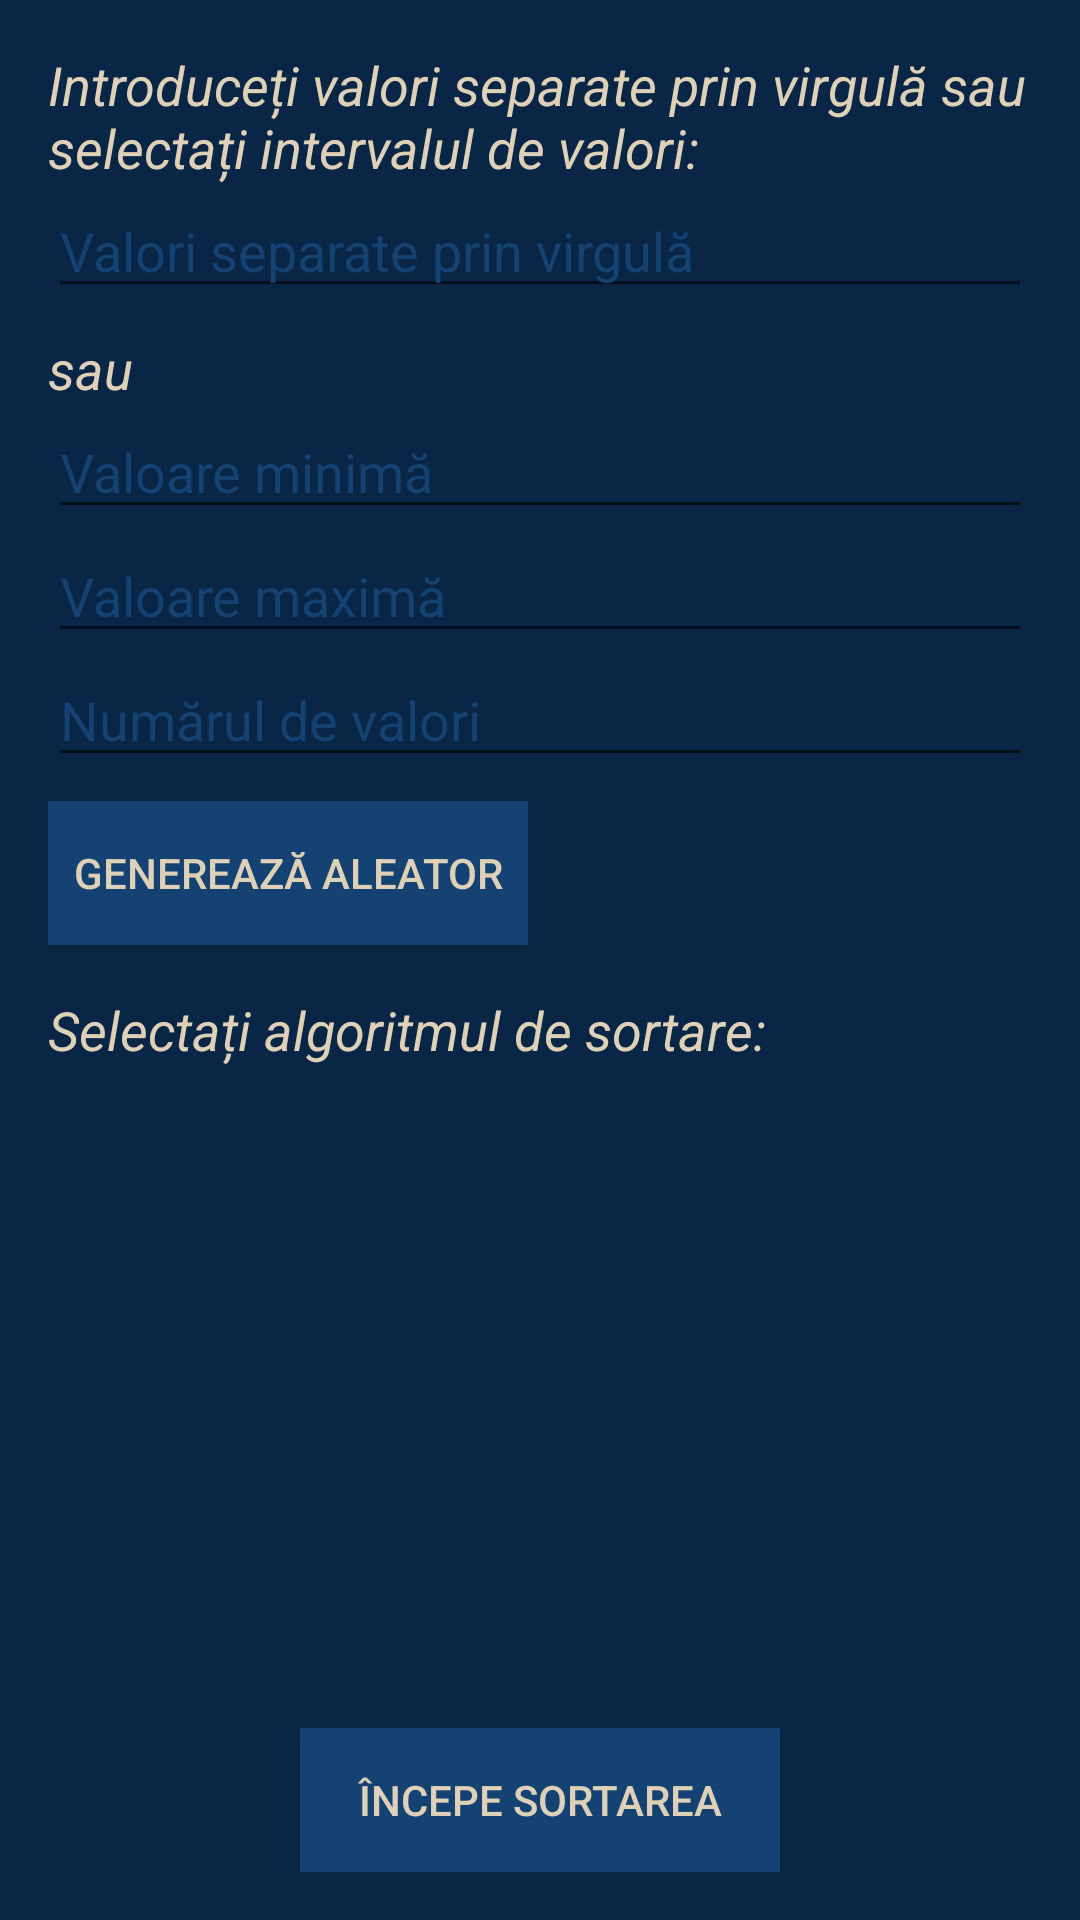

The Android layout XML behind this screen, and the referenced resources:
<!-- AndroidManifest.xml: application theme Theme.Proiect -->
<!-- res/layout/activity_testeaza_algoritm.xml -->
<?xml version="1.0" encoding="utf-8"?>
<LinearLayout xmlns:android="http://schemas.android.com/apk/res/android"
    xmlns:tools="http://schemas.android.com/tools"
    android:layout_width="match_parent"
    android:layout_height="match_parent"
    android:orientation="vertical"
    android:padding="16dp"
    android:background="@color/background_color"
    tools:context=".TesteazaAlgoritm">

    <TextView
        android:id="@+id/textViewInterval"
        android:layout_width="wrap_content"
        android:layout_height="wrap_content"
        android:textStyle="italic"
        android:text="Introduceți valori separate prin virgulă sau selectați intervalul de valori:"
        android:textColor="@color/text_color"
        android:textSize="18sp" />

    <EditText
        android:id="@+id/inputValori"
        android:layout_width="match_parent"
        android:layout_height="wrap_content"
        android:hint="Valori separate prin virgulă"
        android:textColor="@color/text_color"
        android:textColorHint="@color/button_color"
        android:inputType="text" />

    <TextView
        android:id="@+id/textViewSau"
        android:layout_width="wrap_content"
        android:layout_height="wrap_content"
        android:text="sau"
        android:textStyle="italic"
        android:textColor="@color/text_color"
        android:textSize="18sp"
        android:layout_marginTop="8dp" />

    <EditText
        android:id="@+id/inputMinValue"
        android:layout_width="match_parent"
        android:layout_height="wrap_content"
        android:hint="Valoare minimă"
        android:textColor="@color/text_color"
        android:textColorHint="@color/button_color"
        android:inputType="number" />

    <EditText
        android:id="@+id/inputMaxValue"
        android:layout_width="match_parent"
        android:layout_height="wrap_content"
        android:hint="Valoare maximă"
        android:textColor="@color/text_color"
        android:textColorHint="@color/button_color"
        android:inputType="number" />

    <EditText
        android:id="@+id/inputNumarValori"
        android:layout_width="match_parent"
        android:layout_height="wrap_content"
        android:hint="Numărul de valori"
        android:textColor="@color/text_color"
        android:textColorHint="@color/button_color"
        android:inputType="number" />

    <Button
        android:id="@+id/buttonGenerateRandom"
        android:layout_width="160dp"
        android:layout_height="wrap_content"
        android:text="Generează aleator"
        android:textColor="@color/text_color"
        android:background="@color/button_color"
        android:layout_marginTop="8dp"/>

    <TextView
        android:id="@+id/textViewAlgoritmi"
        android:layout_width="wrap_content"
        android:layout_height="wrap_content"
        android:text="Selectați algoritmul de sortare:"
        android:textStyle="italic"
        android:textColor="@color/text_color"
        android:textSize="18sp"
        android:layout_marginTop="16dp" />

    <ListView
        android:id="@+id/listViewAlgoritmi"
        android:layout_width="wrap_content"
        android:layout_height="0dp"
        android:layout_weight="1"
        android:layout_marginTop="8dp"
        android:textColor="@color/text_color"/>

    <Button
        android:id="@+id/buttonStartSortare"
        android:layout_width="160dp"
        android:layout_height="wrap_content"
        android:layout_gravity="center"
        android:layout_marginTop="24dp"
        android:text="Începe sortarea"
        android:background="@color/button_color"
        android:textColor="@color/text_color"/>

</LinearLayout>
<!-- resources referenced by this layout -->
<resources>
  <color name="background_color">#0A2647</color>
  <color name="button_color">#144272</color>
  <color name="text_color">#DFD0B8</color>
  <style name="Theme.Proiect" parent="Base.Theme.Proiect" />
  <style name="Base.Theme.Proiect" parent="Theme.AppCompat.Light.NoActionBar">
          
          
      </style>
</resources>
